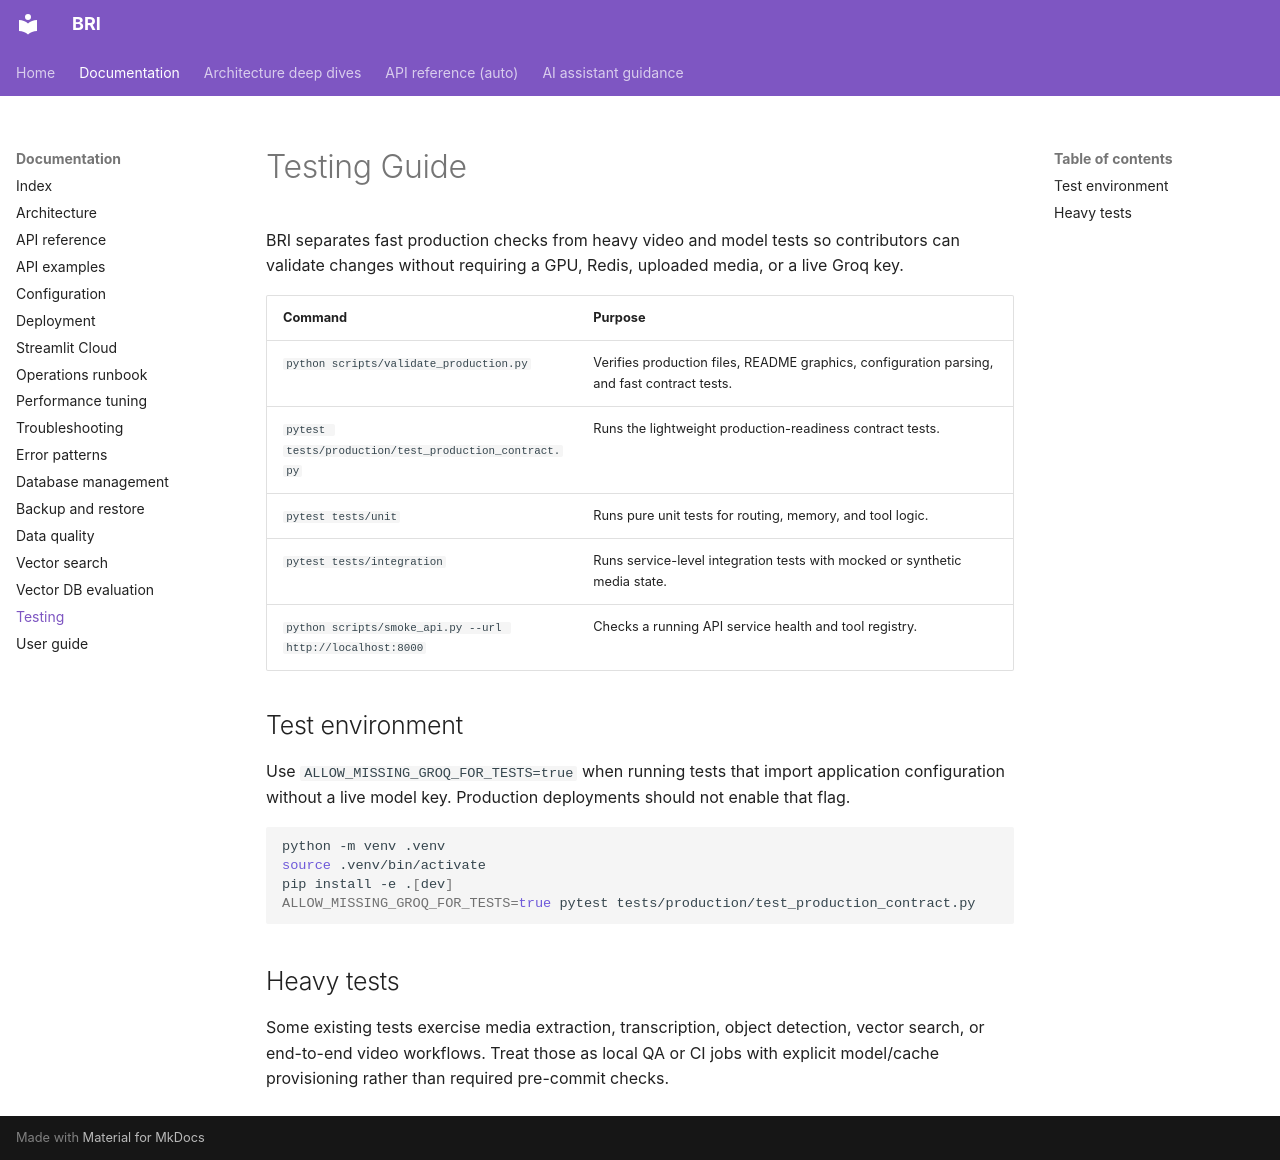

repository: Alexi5000/Bri · page: TESTING/index.html · generator: mkdocs

# Testing Guide

BRI separates fast production checks from heavy video and model tests so contributors can validate changes without
requiring a GPU, Redis, uploaded media, or a live Groq key.

| Command                                                   | Purpose                                                                                     |
| --------------------------------------------------------- | ------------------------------------------------------------------------------------------- |
| `python scripts/validate_production.py`                   | Verifies production files, README graphics, configuration parsing, and fast contract tests. |
| `pytest tests/production/test_production_contract.py`     | Runs the lightweight production-readiness contract tests.                                   |
| `pytest tests/unit`                                       | Runs pure unit tests for routing, memory, and tool logic.                                   |
| `pytest tests/integration`                                | Runs service-level integration tests with mocked or synthetic media state.                  |
| `python scripts/smoke_api.py --url http://localhost:8000` | Checks a running API service health and tool registry.                                      |

## Test environment

Use `ALLOW_MISSING_GROQ_FOR_TESTS=true` when running tests that import application configuration without a live model
key. Production deployments should not enable that flag.

```bash
python -m venv .venv
source .venv/bin/activate
pip install -e .[dev]
ALLOW_MISSING_GROQ_FOR_TESTS=true pytest tests/production/test_production_contract.py
```

## Heavy tests

Some existing tests exercise media extraction, transcription, object detection, vector search, or end-to-end video
workflows. Treat those as local QA or CI jobs with explicit model/cache provisioning rather than required pre-commit
checks.
